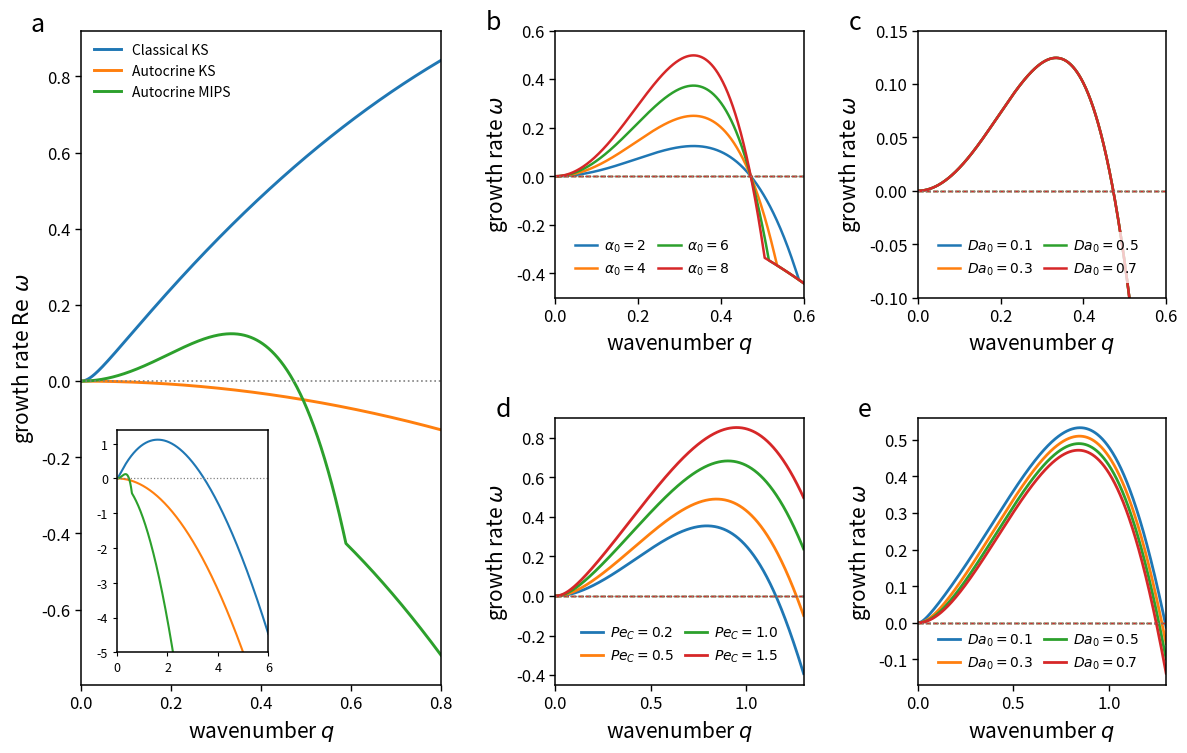

Generate this figure with matplotlib:
import numpy as np
import matplotlib.pyplot as plt
from matplotlib.gridspec import GridSpec

plt.rcParams.update({
    "font.size": 13,
    "axes.labelsize": 15,
    "legend.fontsize": 10,
    "xtick.labelsize": 12,
    "ytick.labelsize": 12,
    "lines.linewidth": 2.1,
    "axes.linewidth": 1.1,
    "xtick.major.width": 1.0,
    "ytick.major.width": 1.0,
    "xtick.major.size": 4.0,
    "ytick.major.size": 4.0,
})


# Shared baseline parameters
phi0 = 0.8
Dc = 1.0
D_c = 1.0
kdec = 0.1
a = 1.0

phi_m = 0.9
PeR = 1e-3
kappa = 5.0
chi0_mips = 0.5

default_colors = plt.rcParams["axes.prop_cycle"].by_key()["color"]


# Bulk chemical-potential slope
def dmu_h(phi):
    return (
        1 / phi
        - 2
        - 0.6 * phi
        - (4 / np.pi) * PeR * phi_m * (phi - 2 * phi_m) / (phi - phi_m) ** 2
    )

dmu = dmu_h(phi0)


def add_panel_label(ax, label, x=-0.16, y=1.03):
    ax.text(
        x, y, label,
        transform=ax.transAxes,
        fontsize=18,
        fontweight="normal",
        va="top",
        ha="left",
        clip_on=False
    )


# Dispersion relations
def omega_classical_ks_plus(q, Dphi, chi):
    A = Dphi * q**2
    B = Dc * q**2 + kdec
    C = a * chi * phi0 * q**2
    disc = (A - B)**2 + 4 * C
    return -0.5 * (A + B) + 0.5 * np.sqrt(disc)

def omega_autocrine_ks_plus(q, Dphi):
    omega_phi = -Dphi * q**2
    omega_c = -(Dc * q**2 + kdec * phi0)
    return np.maximum(omega_phi, omega_c)

def omega_autocrine_mips_plus(q, M0):
    omega_phi = -M0 * q**2 * (dmu + kappa * q**2)
    omega_c = -(Dc * q**2 + kdec * phi0)
    return np.maximum(omega_phi, omega_c)

def omega_plus_dim(q, M0, k_val):
    M = M0 * q**2 * (dmu + kappa * q**2)
    D = D_c * q**2 + k_val * phi0
    disc = (M - D)**2
    return 0.5 * (-(M + D) + np.sqrt(disc.astype(complex)))

alpha0_base = 2.0
Da0_base = 0.5
PeC_base = 0.5

def omega_pm(q, alpha0, Da0, PeC, a_val=1):
    A = phi0 * q**2 * (dmu + q**2)
    B = PeC * phi0 * q**2
    C = a_val
    D = (q**2 + Da0) / alpha0

    disc = (A - D) ** 2 + 4 * B * C
    root = np.sqrt(disc.astype(complex))

    omega_plus = 0.5 * (-(A + D) + root)
    omega_minus = 0.5 * (-(A + D) - root)

    return omega_plus, omega_minus


fig = plt.figure(figsize=(14, 8.5))

gs = GridSpec(
    nrows=2,
    ncols=3,
    width_ratios=[1.45, 1.0, 1.0],
    height_ratios=[1.0, 1.0],
    wspace=0.40,
    hspace=0.45,
)

axA = fig.add_subplot(gs[:, 0])
axB = fig.add_subplot(gs[0, 1])
axC = fig.add_subplot(gs[0, 2])
axD = fig.add_subplot(gs[1, 1])
axE = fig.add_subplot(gs[1, 2])


# a: Main mechanism comparison
q_main = np.linspace(1e-4, 0.8, 1200)

Dphi_ks = 0.2
chi_ks = 3.0
Dphi_auto = 0.2
M0_mips = 2.0

w_ks = omega_classical_ks_plus(q_main, Dphi=Dphi_ks, chi=chi_ks)
w_auto = omega_autocrine_ks_plus(q_main, Dphi=Dphi_auto)
w_mips = omega_autocrine_mips_plus(q_main, M0=M0_mips)

axA.plot(q_main, w_ks, color=default_colors[0], label="Classical KS")
axA.plot(q_main, w_auto, color=default_colors[1], label="Autocrine KS")
axA.plot(q_main, w_mips, color=default_colors[2], label="Autocrine MIPS")

axA.axhline(0, ls=":", color="grey", lw=1.2)
axA.set_xlim(0, 0.8)
axA.set_xlabel(r"wavenumber $q$")
axA.set_ylabel(r"growth rate $\mathrm{Re}\ \omega$")
axA.legend(loc="upper left", frameon=False)

# Inset in panel a: wider q range
q_wide = np.linspace(1e-4, 6.0, 2500)

w_ks_wide = omega_classical_ks_plus(q_wide, Dphi=Dphi_ks, chi=chi_ks)
w_auto_wide = omega_autocrine_ks_plus(q_wide, Dphi=Dphi_auto)
w_mips_wide = omega_autocrine_mips_plus(q_wide, M0=M0_mips)

axins = axA.inset_axes([0.10, 0.05, 0.42, 0.34])

axins.plot(q_wide, w_ks_wide, color=default_colors[0], lw=1.5)
axins.plot(q_wide, w_auto_wide, color=default_colors[1], lw=1.5)
axins.plot(q_wide, w_mips_wide, color=default_colors[2], lw=1.5)

axins.axhline(0, ls=":", color="grey", lw=0.9)
axins.set_xlim(0, 6.0)
axins.set_ylim(-5.0, 1.4)
axins.tick_params(axis="both", labelsize=9, width=0.8, length=3)


# b: Autocrine MIPS varying alpha0
q_auto = np.linspace(1e-3, 0.6, 600)

M0_list = [2, 4, 6, 8]
k_fixed = 0.1

for M0, col in zip(M0_list, default_colors[:len(M0_list)]):
    w = omega_plus_dim(q_auto, M0=M0, k_val=k_fixed)
    axB.plot(q_auto, w.real, color=col, lw=1.8, label=rf"$\alpha_0 = {M0}$")
    axB.plot(q_auto, w.imag, "--", color=col, lw=1.0)

axB.axhline(0, ls=":", color="grey", lw=1.0)
axB.set_xlim(0, 0.6)
axB.set_ylim(-0.5, 0.6)
axB.set_xlabel(r"wavenumber $q$")
axB.set_ylabel(r"growth rate $\omega$")
axB.legend(loc="lower left", 
           bbox_to_anchor=(0.03, 0.03), 
           ncol=2, frameon=True, 
           framealpha=0.75, edgecolor="none", columnspacing=0.8, handlelength=1.6, handletextpad=0.5)


# c: Autocrine MIPS varying Da0
M0_fixed = 2.0
k_vals = [0.02, 0.06, 0.1, 0.14]
Da0_list = [0.1, 0.3, 0.5, 0.7]

for k_val, Da0, col in zip(k_vals, Da0_list, default_colors[:len(k_vals)]):
    w = omega_plus_dim(q_auto, M0=M0_fixed, k_val=k_val)
    axC.plot(q_auto, w.real, color=col, lw=1.8, label=rf"$Da_0 = {Da0}$")
    axC.plot(q_auto, w.imag, "--", color=col, lw=1.0)

axC.axhline(0, ls=":", color="grey", lw=1.0)
axC.set_xlim(0, 0.6)
axC.set_ylim(-0.1, 0.15)
axC.set_xlabel(r"wavenumber $q$")
axC.set_ylabel(r"growth rate $\omega$")
axC.legend(loc="lower left", 
           bbox_to_anchor=(0.03, 0.03), 
           ncol=2, frameon=True, 
           framealpha=0.75, edgecolor="none", columnspacing=0.8, handlelength=1.6, handletextpad=0.5)


# d: Minimal MIPS varying PeC
q_min = np.linspace(1e-3, 1.3, 1000)

PeC_list = [0.2, 0.5, 1.0, 1.5]

for PeC, col in zip(PeC_list, default_colors[:len(PeC_list)]):
    w_plus, _ = omega_pm(q_min, alpha0_base, Da0_base, PeC)
    axD.plot(q_min, w_plus.real, color=col, lw=2.0, label=rf"$Pe_C = {PeC}$")
    axD.plot(q_min, w_plus.imag, "--", color=col, lw=1.0)

axD.axhline(0, ls=":", color="grey", lw=1.0)
axD.set_xlim(0, 1.3)
axD.set_ylim(-0.45, 0.9)
axD.set_xlabel(r"wavenumber $q$")
axD.set_ylabel(r"growth rate $\omega$")
axD.legend(loc="lower center", 
           bbox_to_anchor=(0.5, 0.03), 
           ncol=2, frameon=True, 
           framealpha=0.75, edgecolor="none", columnspacing=0.8, handlelength=1.6, handletextpad=0.5)


# e: Minimal MIPS varying Da0
Da0_list_min = [0.1, 0.3, 0.5, 0.7]

for Da0, col in zip(Da0_list_min, default_colors[:len(Da0_list_min)]):
    w_plus, _ = omega_pm(q_min, alpha0_base, Da0, PeC_base)
    axE.plot(q_min, w_plus.real, color=col, lw=2.0, label=rf"$Da_0 = {Da0}$")
    axE.plot(q_min, w_plus.imag, "--", color=col, lw=1.0)

axE.axhline(0, ls=":", color="grey", lw=1.0)
axE.set_xlim(0, 1.3)
axE.set_ylim(-0.17, 0.56)
axE.set_xlabel(r"wavenumber $q$")
axE.set_ylabel(r"growth rate $\omega$")
axE.legend(loc="lower left", 
           bbox_to_anchor=(0.03, 0.005), 
           ncol=2, frameon=True, 
           framealpha=0.75, edgecolor="none", columnspacing=0.8, handlelength=1.6, handletextpad=0.5)

add_panel_label(axA, "a", x=-0.14, y=1.03)
add_panel_label(axB, "b", x=-0.28, y=1.08)
add_panel_label(axC, "c", x=-0.28, y=1.08)
add_panel_label(axD, "d", x=-0.24, y=1.08)
add_panel_label(axE, "e", x=-0.24, y=1.08)

plt.show()
